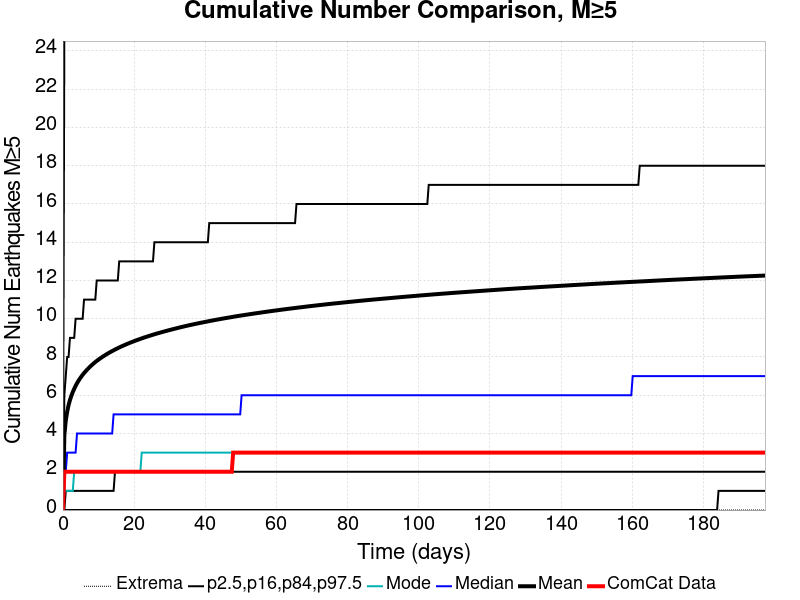

The file beside this chart, header and first rows:
Time (days), ComCat Data, Simulation Mean, Simulation Median, Simulation Mode, Simulation Minimum, Simulation Maximum, 2.5 %-ile, 16 %-ile, 84 %-ile, 97.5 %-ile
0.0, 0.0, 0.0, 0.0, 0.0, 0.0, 0.0, 0.0, 0.0, 0.0, 0.0
0.3955, 2.0, 3.911, 2.0, 1.0, 0.0, 122.0, 0.0, 0.0, 6.0, 25.0
0.791, 2.0, 4.67, 2.0, 1.0, 0.0, 140.0, 0.0, 1.0, 7.0, 30.0
1.186, 2.0, 5.139, 3.0, 1.0, 0.0, 154.0, 0.0, 1.0, 8.0, 33.0
1.582, 2.0, 5.484, 3.0, 1.0, 0.0, 164.0, 0.0, 1.0, 8.0, 35.0
1.977, 2.0, 5.755, 3.0, 1.0, 0.0, 168.0, 0.0, 1.0, 9.0, 36.0
2.373, 2.0, 5.976, 3.0, 1.0, 0.0, 172.0, 0.0, 1.0, 9.0, 38.0
2.768, 2.0, 6.169, 3.0, 1.0, 0.0, 178.0, 0.0, 1.0, 9.0, 39.0
3.164, 2.0, 6.338, 3.0, 2.0, 0.0, 182.0, 0.0, 1.0, 9.0, 40.0
3.559, 2.0, 6.492, 3.0, 2.0, 0.0, 187.0, 0.0, 1.0, 10.0, 41.0
3.955, 2.0, 6.628, 4.0, 2.0, 0.0, 190.0, 0.0, 1.0, 10.0, 42.0
4.35, 2.0, 6.752, 4.0, 2.0, 0.0, 192.0, 0.0, 1.0, 10.0, 42.0
4.746, 2.0, 6.866, 4.0, 2.0, 0.0, 193.0, 0.0, 1.0, 10.0, 43.0
5.141, 2.0, 6.971, 4.0, 2.0, 0.0, 196.0, 0.0, 1.0, 10.0, 44.0
5.537, 2.0, 7.069, 4.0, 2.0, 0.0, 200.0, 0.0, 1.0, 10.0, 44.0
5.932, 2.0, 7.159, 4.0, 2.0, 0.0, 201.0, 0.0, 1.0, 11.0, 45.0
6.328, 2.0, 7.244, 4.0, 2.0, 0.0, 203.0, 0.0, 1.0, 11.0, 45.0
6.723, 2.0, 7.326, 4.0, 2.0, 0.0, 206.0, 0.0, 1.0, 11.0, 46.0
7.119, 2.0, 7.403, 4.0, 2.0, 0.0, 208.0, 0.0, 1.0, 11.0, 46.0
7.514, 2.0, 7.476, 4.0, 2.0, 0.0, 210.0, 0.0, 1.0, 11.0, 47.0
7.91, 2.0, 7.545, 4.0, 2.0, 0.0, 211.0, 0.0, 1.0, 11.0, 47.0
8.305, 2.0, 7.611, 4.0, 2.0, 0.0, 214.0, 0.0, 1.0, 11.0, 47.0
8.7, 2.0, 7.677, 4.0, 2.0, 0.0, 217.0, 0.0, 1.0, 11.0, 48.0
9.096, 2.0, 7.737, 4.0, 2.0, 0.0, 217.0, 0.0, 1.0, 11.0, 48.0
9.491, 2.0, 7.795, 4.0, 2.0, 0.0, 217.0, 0.0, 1.0, 12.0, 48.0
9.887, 2.0, 7.85, 4.0, 2.0, 0.0, 219.0, 0.0, 1.0, 12.0, 49.0
10.28, 2.0, 7.904, 4.0, 2.0, 0.0, 220.0, 0.0, 1.0, 12.0, 49.0
10.68, 2.0, 7.955, 4.0, 2.0, 0.0, 221.0, 0.0, 1.0, 12.0, 49.0
11.07, 2.0, 8.005, 4.0, 2.0, 0.0, 222.0, 0.0, 1.0, 12.0, 50.0
11.47, 2.0, 8.053, 4.0, 2.0, 0.0, 223.0, 0.0, 1.0, 12.0, 50.0
11.86, 2.0, 8.099, 4.0, 2.0, 0.0, 223.0, 0.0, 1.0, 12.0, 50.0
12.26, 2.0, 8.144, 4.0, 2.0, 0.0, 223.0, 0.0, 1.0, 12.0, 51.0
12.66, 2.0, 8.188, 4.0, 2.0, 0.0, 224.0, 0.0, 1.0, 12.0, 51.0
13.05, 2.0, 8.231, 4.0, 2.0, 0.0, 224.0, 0.0, 1.0, 12.0, 51.0
13.45, 2.0, 8.272, 4.0, 2.0, 0.0, 224.0, 0.0, 1.0, 12.0, 51.0
13.84, 2.0, 8.312, 4.0, 2.0, 0.0, 224.0, 0.0, 1.0, 12.0, 52.0
14.24, 2.0, 8.351, 5.0, 2.0, 0.0, 227.0, 0.0, 1.0, 12.0, 52.0
14.63, 2.0, 8.389, 5.0, 2.0, 0.0, 227.0, 0.0, 2.0, 12.0, 52.0
15.03, 2.0, 8.427, 5.0, 2.0, 0.0, 228.0, 0.0, 2.0, 12.0, 52.0
15.42, 2.0, 8.462, 5.0, 2.0, 0.0, 229.0, 0.0, 2.0, 12.0, 52.0
15.82, 2.0, 8.498, 5.0, 2.0, 0.0, 229.0, 0.0, 2.0, 13.0, 53.0
16.21, 2.0, 8.533, 5.0, 2.0, 0.0, 230.0, 0.0, 2.0, 13.0, 53.0
16.61, 2.0, 8.568, 5.0, 2.0, 0.0, 232.0, 0.0, 2.0, 13.0, 53.0
17.01, 2.0, 8.6, 5.0, 2.0, 0.0, 232.0, 0.0, 2.0, 13.0, 53.0
17.4, 2.0, 8.631, 5.0, 2.0, 0.0, 233.0, 0.0, 2.0, 13.0, 54.0
17.8, 2.0, 8.664, 5.0, 2.0, 0.0, 233.0, 0.0, 2.0, 13.0, 54.0
18.19, 2.0, 8.695, 5.0, 2.0, 0.0, 234.0, 0.0, 2.0, 13.0, 54.0
18.59, 2.0, 8.726, 5.0, 2.0, 0.0, 234.0, 0.0, 2.0, 13.0, 54.0
18.98, 2.0, 8.755, 5.0, 2.0, 0.0, 235.0, 0.0, 2.0, 13.0, 54.0
19.38, 2.0, 8.783, 5.0, 2.0, 0.0, 236.0, 0.0, 2.0, 13.0, 54.0
19.77, 2.0, 8.812, 5.0, 2.0, 0.0, 236.0, 0.0, 2.0, 13.0, 54.0
20.17, 2.0, 8.841, 5.0, 2.0, 0.0, 238.0, 0.0, 2.0, 13.0, 55.0
20.56, 2.0, 8.869, 5.0, 2.0, 0.0, 238.0, 0.0, 2.0, 13.0, 55.0
20.96, 2.0, 8.896, 5.0, 2.0, 0.0, 240.0, 0.0, 2.0, 13.0, 55.0
21.36, 2.0, 8.922, 5.0, 2.0, 0.0, 241.0, 0.0, 2.0, 13.0, 55.0
21.75, 2.0, 8.948, 5.0, 2.0, 0.0, 241.0, 0.0, 2.0, 13.0, 55.0
22.15, 2.0, 8.975, 5.0, 3.0, 0.0, 243.0, 0.0, 2.0, 13.0, 55.0
22.54, 2.0, 9, 5.0, 3.0, 0.0, 243.0, 0.0, 2.0, 13.0, 56.0
22.94, 2.0, 9.025, 5.0, 3.0, 0.0, 243.0, 0.0, 2.0, 13.0, 56.0
23.33, 2.0, 9.049, 5.0, 3.0, 0.0, 244.0, 0.0, 2.0, 13.0, 56.0
... 440 more rows
